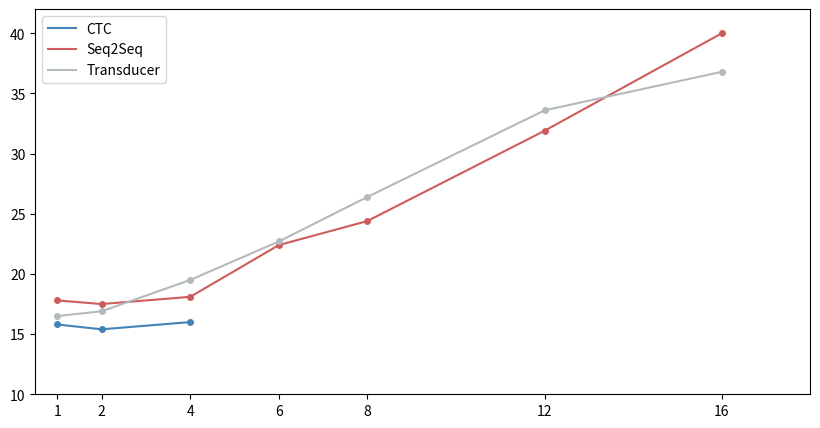

The matplotlib source for this figure:
import matplotlib
matplotlib.use("Agg")
import matplotlib.pyplot as plt

strides = [1, 2, 4, 6, 8, 12, 16]
ctc = [15.8, 15.4, 16.0]
seq2seq = [17.8, 17.5, 18.1, 22.4, 24.4, 31.9, 40.0]
transducer = [16.5, 16.9, 19.5, 22.7, 26.4, 33.6, 36.8]

plt.figure(figsize=(10,5))
l1, = plt.plot(strides[:len(ctc)], ctc, color="#4682B4", linewidth=1.5)
plt.plot(strides[:len(ctc)], ctc, '.', color="#4682B4", markersize=8)
l2, = plt.plot(strides, seq2seq, color="#CD5C5C", linewidth=1.5)
plt.plot(strides, seq2seq, '.', color="#CD5C5C", markersize=8)
l3, = plt.plot(strides, transducer, color="#B2BABB", linewidth=1.5)
plt.plot(strides, transducer, '.', color="#B2BABB", markersize=8)
plt.legend([l1, l2, l3], ["CTC", "Seq2Seq", "Transducer"], loc=0)
plt.xticks(strides)
plt.xlim((0.5, 18))
plt.ylim((10, 42))

plt.savefig("cer_by_stride.svg")
